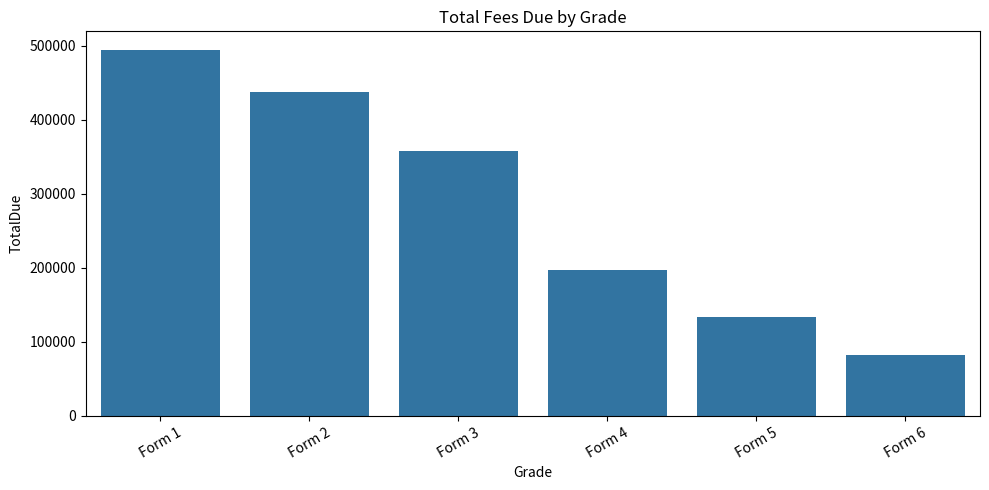
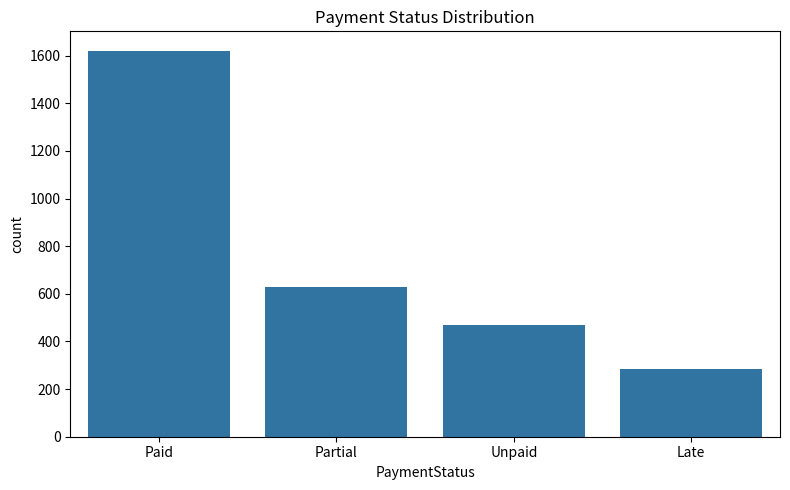

These figures' Python source, in order:
import pandas as pd
import numpy as np
import matplotlib.pyplot as plt
import seaborn as sns
from datetime import datetime,timedelta
import os


os.makedirs("client_deliverables",exist_ok=True)


np.random.seed(101)
grades = ["Form 1","Form 2","Form 3","Form 4","Form 5","Form 6"]
terms = ["Term 1","Term 2","Term 3"]
status =["Paid","Partial","Unpaid","Late"]

df = pd.DataFrame({
    "StudentID":[f"SM{2000+i}" for i in range(3000)],
    "Grade":np.random.choice(grades,3000,p=[0.3,0.25,0.2,0.12,0.08,0.05]),
    "Term":np.random.choice(terms,3000),
    "FeesDue":np.random.randint(250,900,3000),
    "FeesPaid":np.random.randint(0,900,3000),
    "PaymentStatus":np.random.choice(status,3000,p=[0.55,0.2,0.15,0.1]),
    "PaymentDate":pd.to_datetime("2026-01-01")+pd.to_timedelta(np.random.randint(0,120,3000),unit="D")
    })
df["Balance"] =(df["FeesDue"]-df["FeesPaid"]).clip(lower=0)
df["DaysLate"] = np.where(df["PaymentStatus"]=="Late",np.random.randint(1,30,3000),0)



df = df.drop_duplicates(subset=["StudentID","Term"])
df["Grade"] = df["Grade"].str.strip().str.title()
print("Data cleaned.Shape:",df.shape)


total_due = df["FeesDue"].sum()
total_paid = df["FeesPaid"].sum()
recovery_rate = total_paid/total_due

by_grade = df.groupby("Grade").agg(
    TotalDue=("FeesDue","sum"),
    TotalPaid=("FeesPaid","sum"),
    AvgBalance=("Balance","mean"),
    UnpaidCount=("PaymentStatus",lambda x:(x=="Unpaid").sum())
).sort_values("TotalDue",ascending=False)
by_grade["RecoveryRate"]  = by_grade["TotalPaid"]/by_grade["TotalDue"]


plt.figure(figsize=(10,5))
sns.barplot(x=by_grade.index,y=by_grade["TotalDue"])
plt.title("Total Fees Due by Grade")
plt.xticks(rotation=30)
plt.tight_layout()
plt.savefig("client_deliverables/01_total_due_by_grade.png")

plt.figure(figsize=(8,5))
sns.countplot(data=df,x="PaymentStatus",order=df["PaymentStatus"].value_counts().index)
plt.title("Payment Status Distribution")
plt.tight_layout()
plt.savefig("client_deliverables/01_payment_status.png")

summary = f"""
School fees analyst report
geneerated: {datetime.now().date()}


key metrics:
    total fees due: ${total_due:,.2f}
    total collected: ${total_paid:,.2f}
    recovery rate: {recovery_rate:.2f}
    
    
top top 3 insights:
    1. {by_grade.index[0]} has highest total due: ${by_grade.iloc[0]["TotalDue"]:,.2f}
    2. {by_grade["UnpaidCount"].idxmax()} has most unpaid accounts: {by_grade["UnpaidCount"].max()} students
    3. overal recovery is {recovery_rate:.2f}. School target is 85%.
    
recommendations:
    - send sms to {df[df["PaymentStatus"]=="Late"].shape[0]} students with "Late" status.
    - focus recovery efforts on {by_grade.index[0]} and {by_grade.index[1]}.
    - offer early payment discount for term 2 to improve cashflow.
"""                                
with open ("client_deliverables/Executive_Summary.txt","w") as f:
    f.write(summary)
df.to_csv("client_deliverables/cleaned_student_fees.csv",index=False)
by_grade.to_csv("client_deliverables/summary_by_grade.csv")

print("\n PROJECT COMPLETE")
print('Check "client_deliverables" folder for:')
print("1.cleaned_student_fees.csv")
print("2.summary_by_grade.csv")
print("3.2 charts PNG")
print("4.Executive_Summary.txt")
                                 
                                 
                                 


    
    
    
